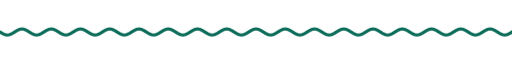
t = 0.00 s
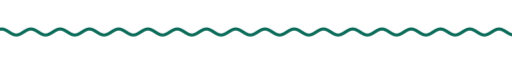
t = 1.67 s
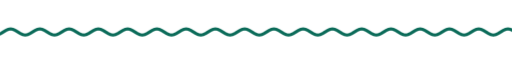
t = 3.33 s
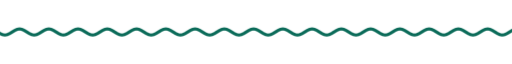
t = 5.00 s
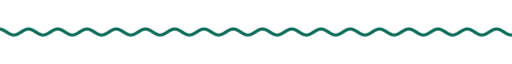
t = 6.67 s
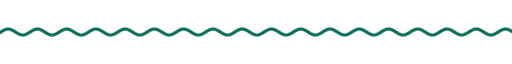
t = 8.33 s

The animated SVG that drew these frames (rendered in a browser with its animation timeline set to each time). Animation: 9 CSS @keyframes rules; frames cover the first 8.33 s, repeats indefinitely.

<svg xmlns="http://www.w3.org/2000/svg" xmlns:xlink="http://www.w3.org/1999/xlink" width="840" height="28" viewBox="0 0 840 28" role="img" aria-label="divider"><title>divider</title><style>text{font-family:G,R,'Google Sans','Segoe UI',Roboto,sans-serif;font-variation-settings:'ROND' 100}
.up{animation:up .8s cubic-bezier(.05,.7,.1,1) both}
.pop{transform-box:fill-box;transform-origin:center;animation:pop .6s cubic-bezier(.34,1.56,.64,1) both}
.fade{animation:fade .9s ease both}
.spin{transform-box:fill-box;transform-origin:center;animation:spin 40s linear infinite}
.spin-r{transform-box:fill-box;transform-origin:center;animation:spin 28s linear infinite reverse}
.bob{transform-box:fill-box;transform-origin:center;animation:bob 7s ease-in-out infinite}
.grow{transform-box:fill-box;transform-origin:left center;animation:grow 1.1s cubic-bezier(.2,0,0,1) both}
.wght{animation:wght 1.6s cubic-bezier(.2,0,0,1) .2s both}
.wave{animation:wave 2.4s linear infinite}
.blink{animation:blink 1s step-end infinite}
@keyframes blink{50%{opacity:0}}
@keyframes up{from{opacity:0;transform:translateY(14px)}to{opacity:1;transform:none}}
@keyframes pop{from{opacity:0;transform:scale(.6)}to{opacity:1;transform:scale(1)}}
@keyframes fade{from{opacity:0}to{opacity:1}}
@keyframes spin{to{transform:rotate(360deg)}}
@keyframes bob{0%,100%{transform:translateY(0) rotate(0)}50%{transform:translateY(-10px) rotate(12deg)}}
@keyframes grow{from{transform:scaleX(0)}to{transform:scaleX(1)}}
@keyframes wght{from{font-variation-settings:'ROND' 100,'wght' 400}to{font-variation-settings:'ROND' 100,'wght' 760}}
@keyframes wave{from{transform:translateX(0)}to{transform:translateX(-48px)}}
@media (prefers-reduced-motion:reduce){*{animation:none!important}}</style><clipPath id="w"><rect x="0" y="0" width="840" height="28"/></clipPath><g clip-path="url(#w)"><path class="wave" d="M0 14.0 L4 16.5 L8 18.3 L12 19.0 L16 18.3 L20 16.5 L24 14.0 L28 11.5 L32 9.7 L36 9.0 L40 9.7 L44 11.5 L48 14.0 L52 16.5 L56 18.3 L60 19.0 L64 18.3 L68 16.5 L72 14.0 L76 11.5 L80 9.7 L84 9.0 L88 9.7 L92 11.5 L96 14.0 L100 16.5 L104 18.3 L108 19.0 L112 18.3 L116 16.5 L120 14.0 L124 11.5 L128 9.7 L132 9.0 L136 9.7 L140 11.5 L144 14.0 L148 16.5 L152 18.3 L156 19.0 L160 18.3 L164 16.5 L168 14.0 L172 11.5 L176 9.7 L180 9.0 L184 9.7 L188 11.5 L192 14.0 L196 16.5 L200 18.3 L204 19.0 L208 18.3 L212 16.5 L216 14.0 L220 11.5 L224 9.7 L228 9.0 L232 9.7 L236 11.5 L240 14.0 L244 16.5 L248 18.3 L252 19.0 L256 18.3 L260 16.5 L264 14.0 L268 11.5 L272 9.7 L276 9.0 L280 9.7 L284 11.5 L288 14.0 L292 16.5 L296 18.3 L300 19.0 L304 18.3 L308 16.5 L312 14.0 L316 11.5 L320 9.7 L324 9.0 L328 9.7 L332 11.5 L336 14.0 L340 16.5 L344 18.3 L348 19.0 L352 18.3 L356 16.5 L360 14.0 L364 11.5 L368 9.7 L372 9.0 L376 9.7 L380 11.5 L384 14.0 L388 16.5 L392 18.3 L396 19.0 L400 18.3 L404 16.5 L408 14.0 L412 11.5 L416 9.7 L420 9.0 L424 9.7 L428 11.5 L432 14.0 L436 16.5 L440 18.3 L444 19.0 L448 18.3 L452 16.5 L456 14.0 L460 11.5 L464 9.7 L468 9.0 L472 9.7 L476 11.5 L480 14.0 L484 16.5 L488 18.3 L492 19.0 L496 18.3 L500 16.5 L504 14.0 L508 11.5 L512 9.7 L516 9.0 L520 9.7 L524 11.5 L528 14.0 L532 16.5 L536 18.3 L540 19.0 L544 18.3 L548 16.5 L552 14.0 L556 11.5 L560 9.7 L564 9.0 L568 9.7 L572 11.5 L576 14.0 L580 16.5 L584 18.3 L588 19.0 L592 18.3 L596 16.5 L600 14.0 L604 11.5 L608 9.7 L612 9.0 L616 9.7 L620 11.5 L624 14.0 L628 16.5 L632 18.3 L636 19.0 L640 18.3 L644 16.5 L648 14.0 L652 11.5 L656 9.7 L660 9.0 L664 9.7 L668 11.5 L672 14.0 L676 16.5 L680 18.3 L684 19.0 L688 18.3 L692 16.5 L696 14.0 L700 11.5 L704 9.7 L708 9.0 L712 9.7 L716 11.5 L720 14.0 L724 16.5 L728 18.3 L732 19.0 L736 18.3 L740 16.5 L744 14.0 L748 11.5 L752 9.7 L756 9.0 L760 9.7 L764 11.5 L768 14.0 L772 16.5 L776 18.3 L780 19.0 L784 18.3 L788 16.5 L792 14.0 L796 11.5 L800 9.7 L804 9.0 L808 9.7 L812 11.5 L816 14.0 L820 16.5 L824 18.3 L828 19.0 L832 18.3 L836 16.5 L840 14.0 L844 11.5 L848 9.7 L852 9.0 L856 9.7 L860 11.5 L864 14.0 L868 16.5 L872 18.3 L876 19.0 L880 18.3 L884 16.5 L888 14.0 L892 11.5 L896 9.7 L900 9.0 L904 9.7 L908 11.5 L912 14.0 L916 16.5 L920 18.3 L924 19.0 L928 18.3 L932 16.5 L936 14.0" fill="none" stroke="#0b6b59" stroke-width="5" stroke-linecap="round"/></g></svg>
